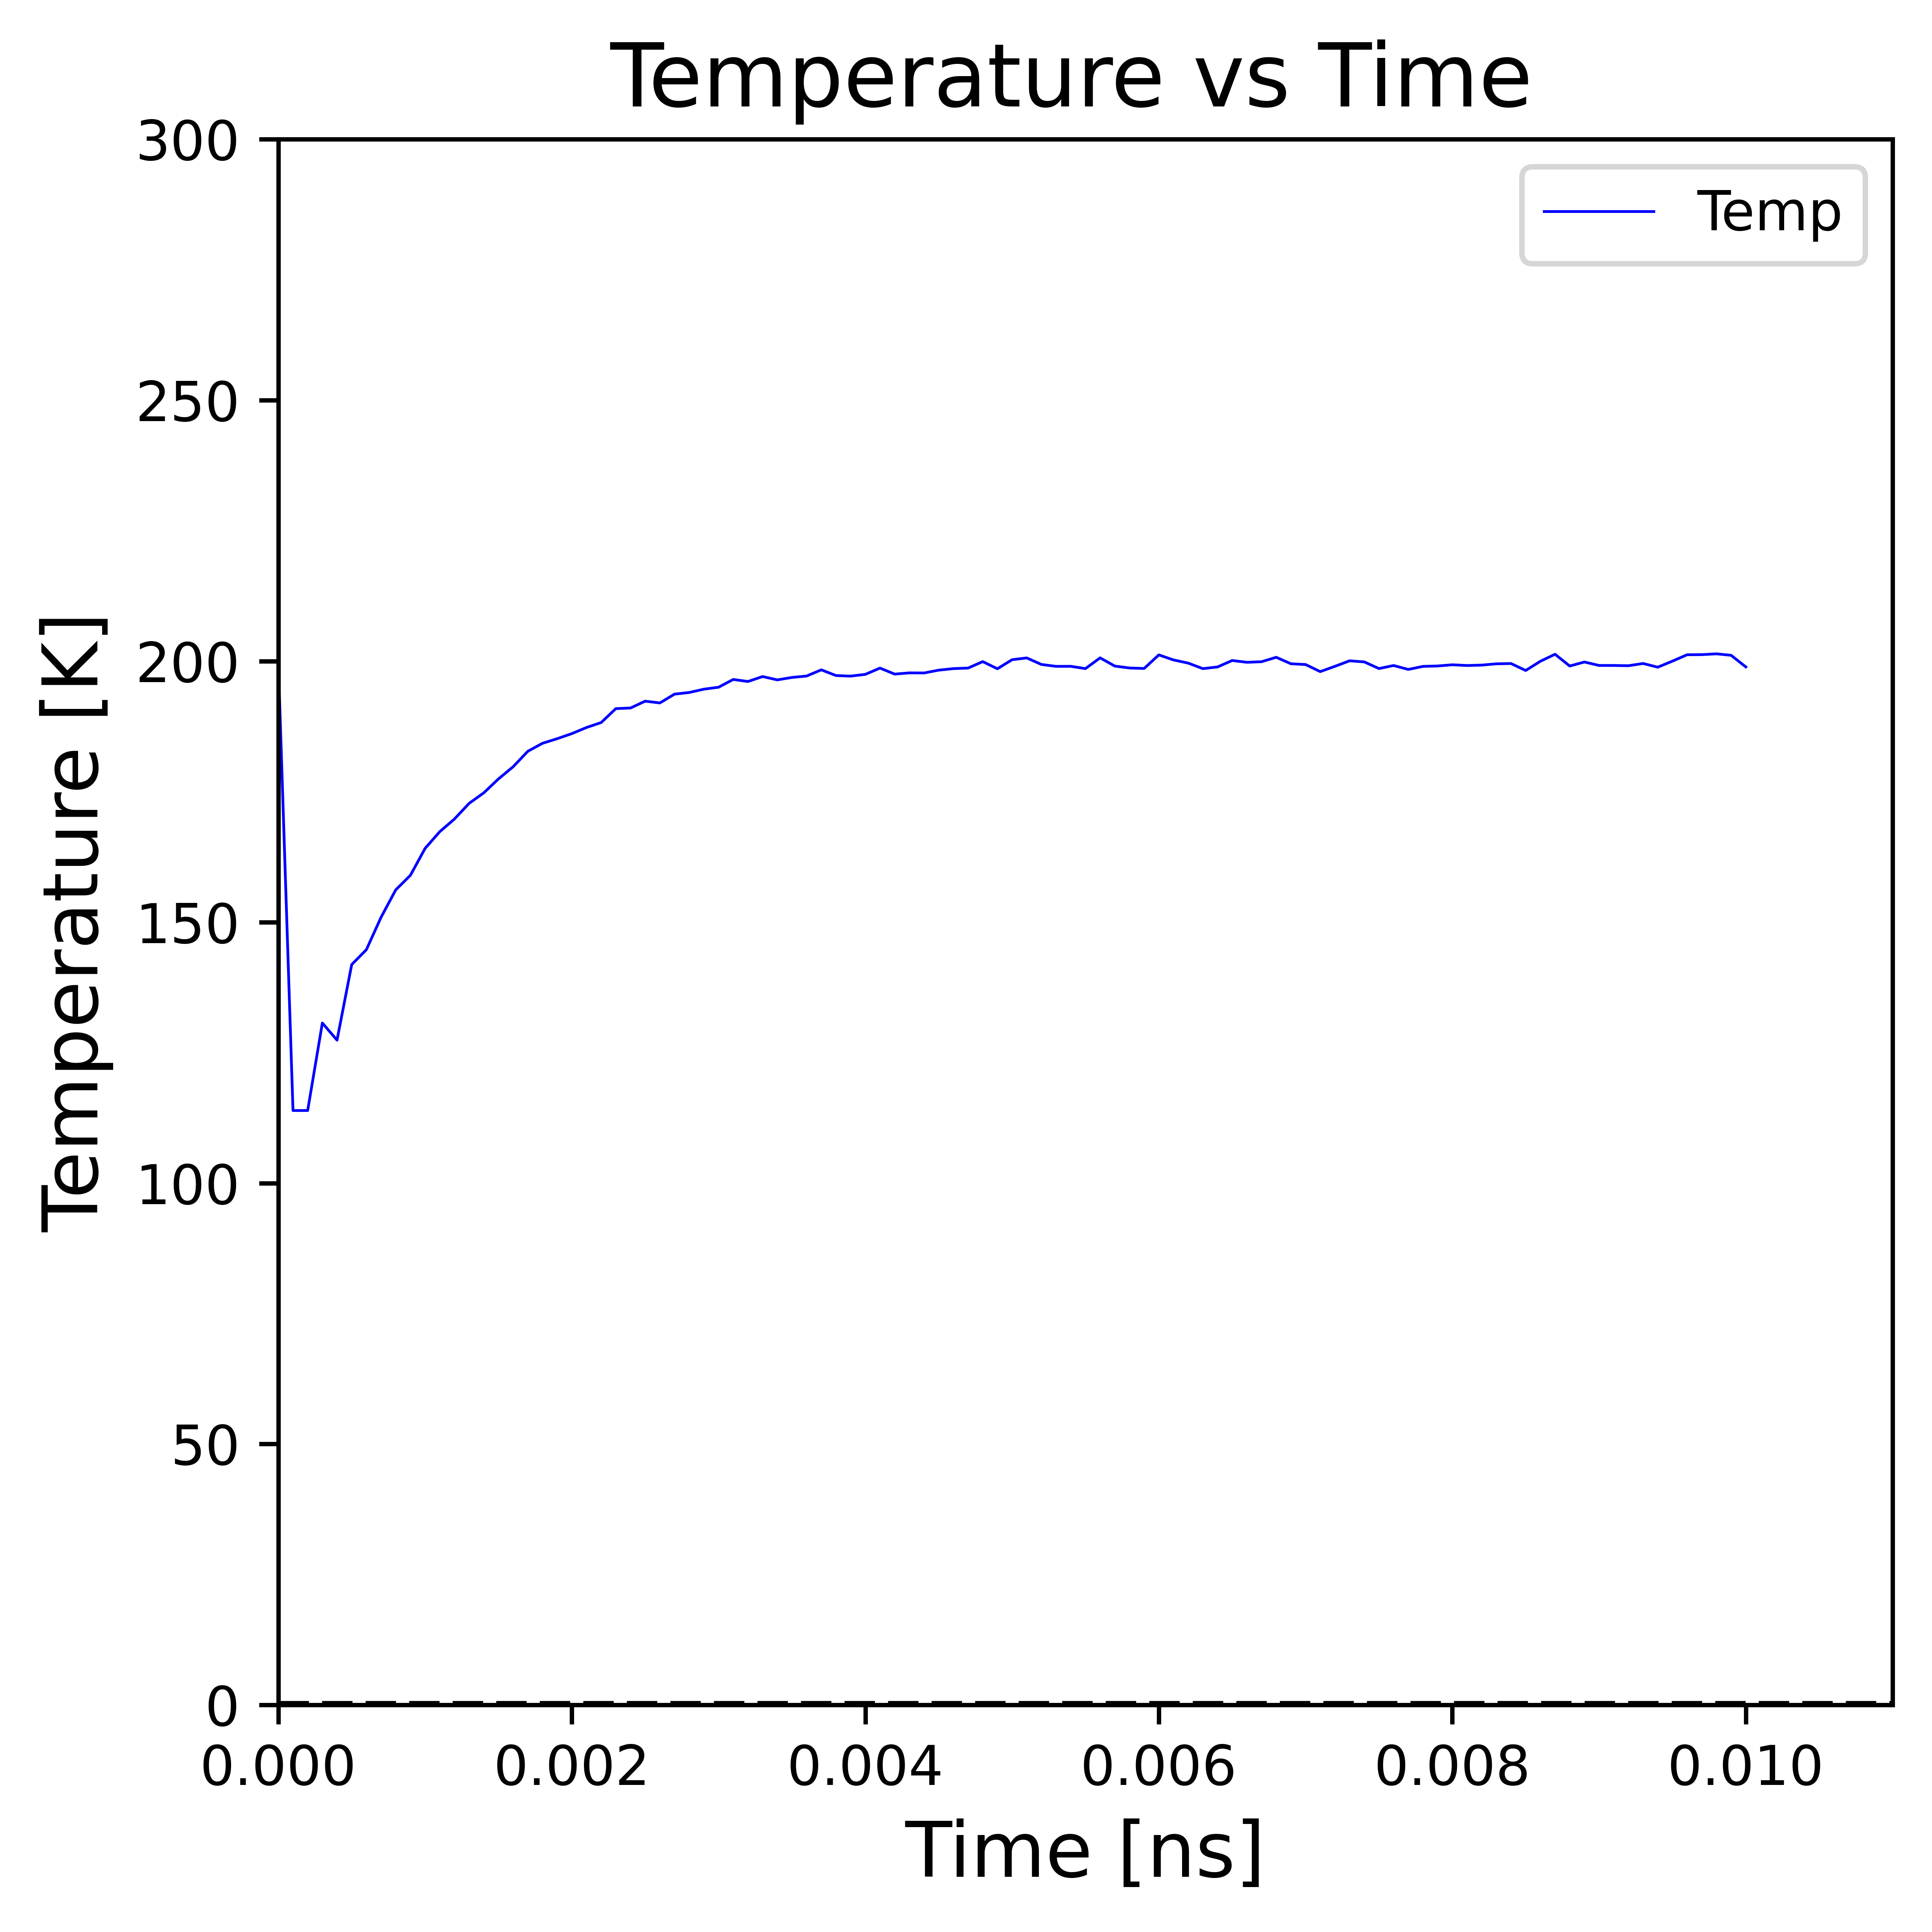

Write the Python code that produced this figure.
#!/usr/bin/env python3
# -*- coding: utf-8 -*-
"""
Created on Thu Apr 13 14:35:16 2023

@author: sahar
"""



import pandas as pd
import matplotlib.pyplot as plt

# Change the path to the location of your CSV file
df = pd.read_csv('//Users/sahar/Documents/classes/Computational_material/HW3/result/with Press/plot/T-time(press).csv', header=0, names=['Step', 'Temp'])

# Convert the 'step' column to time in seconds with an interval of 0.1 seconds
time = df['Step'] * 0.000001

# Get the pressure data from the 'pressure1' and 'pressure3' columns
Temp = df['Temp']
#Pyy = df['Pyy']
#Pzz = df['Pzz']


# Create a scatter plot of the pressure data against time
plt.figure(figsize=(5, 5), dpi=1000)
plt.plot(time, Temp, label='Temp', color='blue', linewidth=0.5)
#plt.plot(time, Pyy, label='Pyy', color='red', linewidth=0.5)
#plt.plot(time, Pzz, label='Pzz', color='green', linewidth=0.5)
plt.xlabel('Time [ns]', fontsize=14)
plt.ylabel('Temperature [K]', fontsize=14)
plt.title('Temperature vs Time ', fontsize=16)


# Set the limits of the x and y axes
plt.xlim(0, 0.011)
plt.ylim(0, 300)

# Draw a line at y=0 in the middle of the plot
plt.axhline(y=0, color='black', linestyle='--')

plt.legend()
plt.tight_layout()
plt.show()
